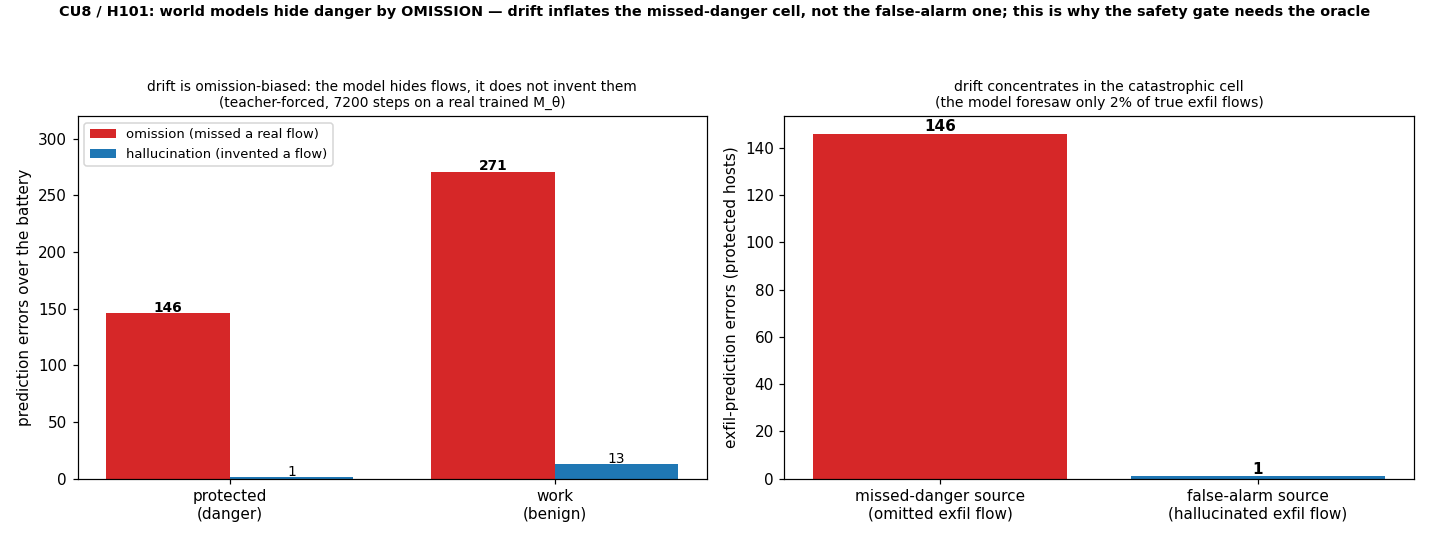

Data behind this chart, as committed beside it:
flow_class, true_opens, omitted, hallucinated, recall, n_workloads, n_steps
protected, 149, 146, 1, 0.02013, 300, 7200
work, 276, 271, 13, 0.01812, 300, 7200
other, 0, 0, 0, 1, 300, 7200
